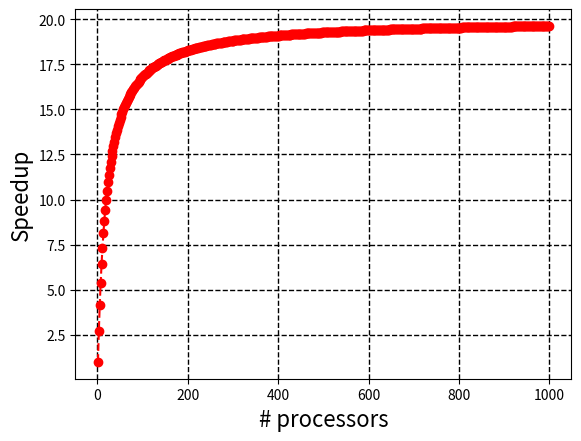

Recreate this plot in Python.
import numpy as np
import matplotlib.pyplot as plt

def plot_speedup(percent_serial,axis_obj,symbolcode):
    n = np.arange(1,1000,2)
    T = np.zeros(len(n))
    T[0] = 1000 # serial run time
    for ind,nprocs in enumerate(n):
        T[ind] = T[0]*(percent_serial + (1.0/float(nprocs))*(1-percent_serial))
        
    axis_obj.plot(n,T[0]/T,symbolcode,label=str(100.0*percent_serial)+"% serial")
    axis_obj.set_xlabel("# processors",fontsize=16)
    axis_obj.set_ylabel("Speedup",fontsize=16) 

def main():
    fig = plt.figure()
    ax = fig.add_subplot(111)
    plot_speedup(0.05,ax,'ro--')
    #plot_speedup(0.10,ax,'ko--')
    #plot_speedup(0.20,ax,'bo--')
    #ax.legend(fontsize=16,loc = (0.5,0.6))
    ax.grid(color='k', linestyle='--', linewidth=1)
    fig.show()

if __name__ == '__main__':
    main()
